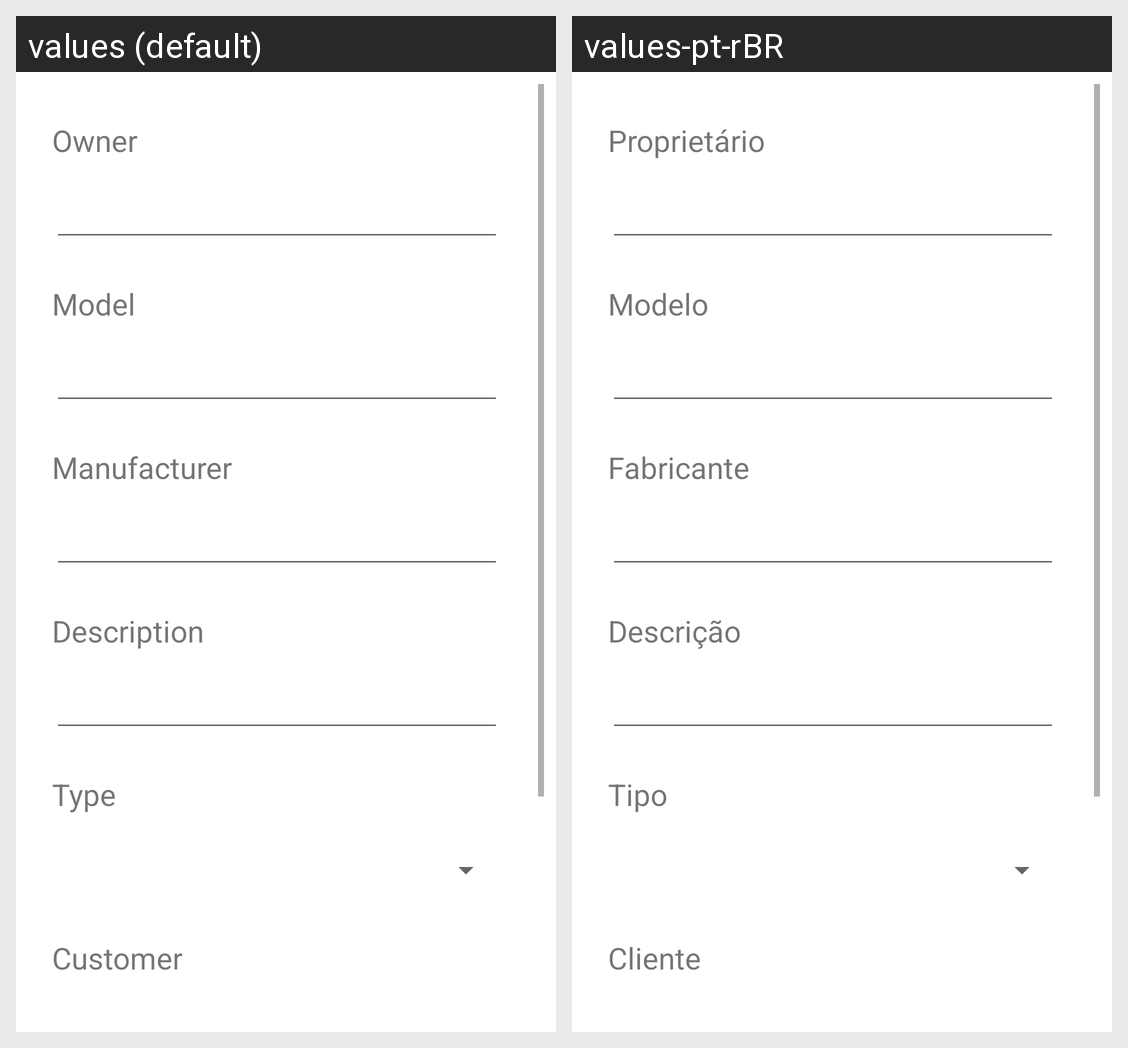

The same Android screen rendered under two of its app's locales, left to right. List the strings drawn on it with the default value and each locale's translation.
Android screen res/layout/activity_register.xml rendered under 2 locales, left to right: values (default), values-pt-rBR. Device: Nexus 5 (rendered at 1080×1920; each locale shown at half size, 540×960, under a caption strip naming it); theme Theme.CompuFix.
Strings drawn on this screen, with the default value and each locale's value (text and hints the layout hard-codes, and strings that could not be matched under every locale, appear in the picture but are not listed):

register_activity_owner
  values: Owner
  values-pt-rBR: Proprietário

register_activity_model
  values: Model
  values-pt-rBR: Modelo

register_activity_manufacturer
  values: Manufacturer
  values-pt-rBR: Fabricante

register_activity_description
  values: Description
  values-pt-rBR: Descrição

register_activity_type
  values: Type
  values-pt-rBR: Tipo

register_activity_customer
  values: Customer
  values-pt-rBR: Cliente
